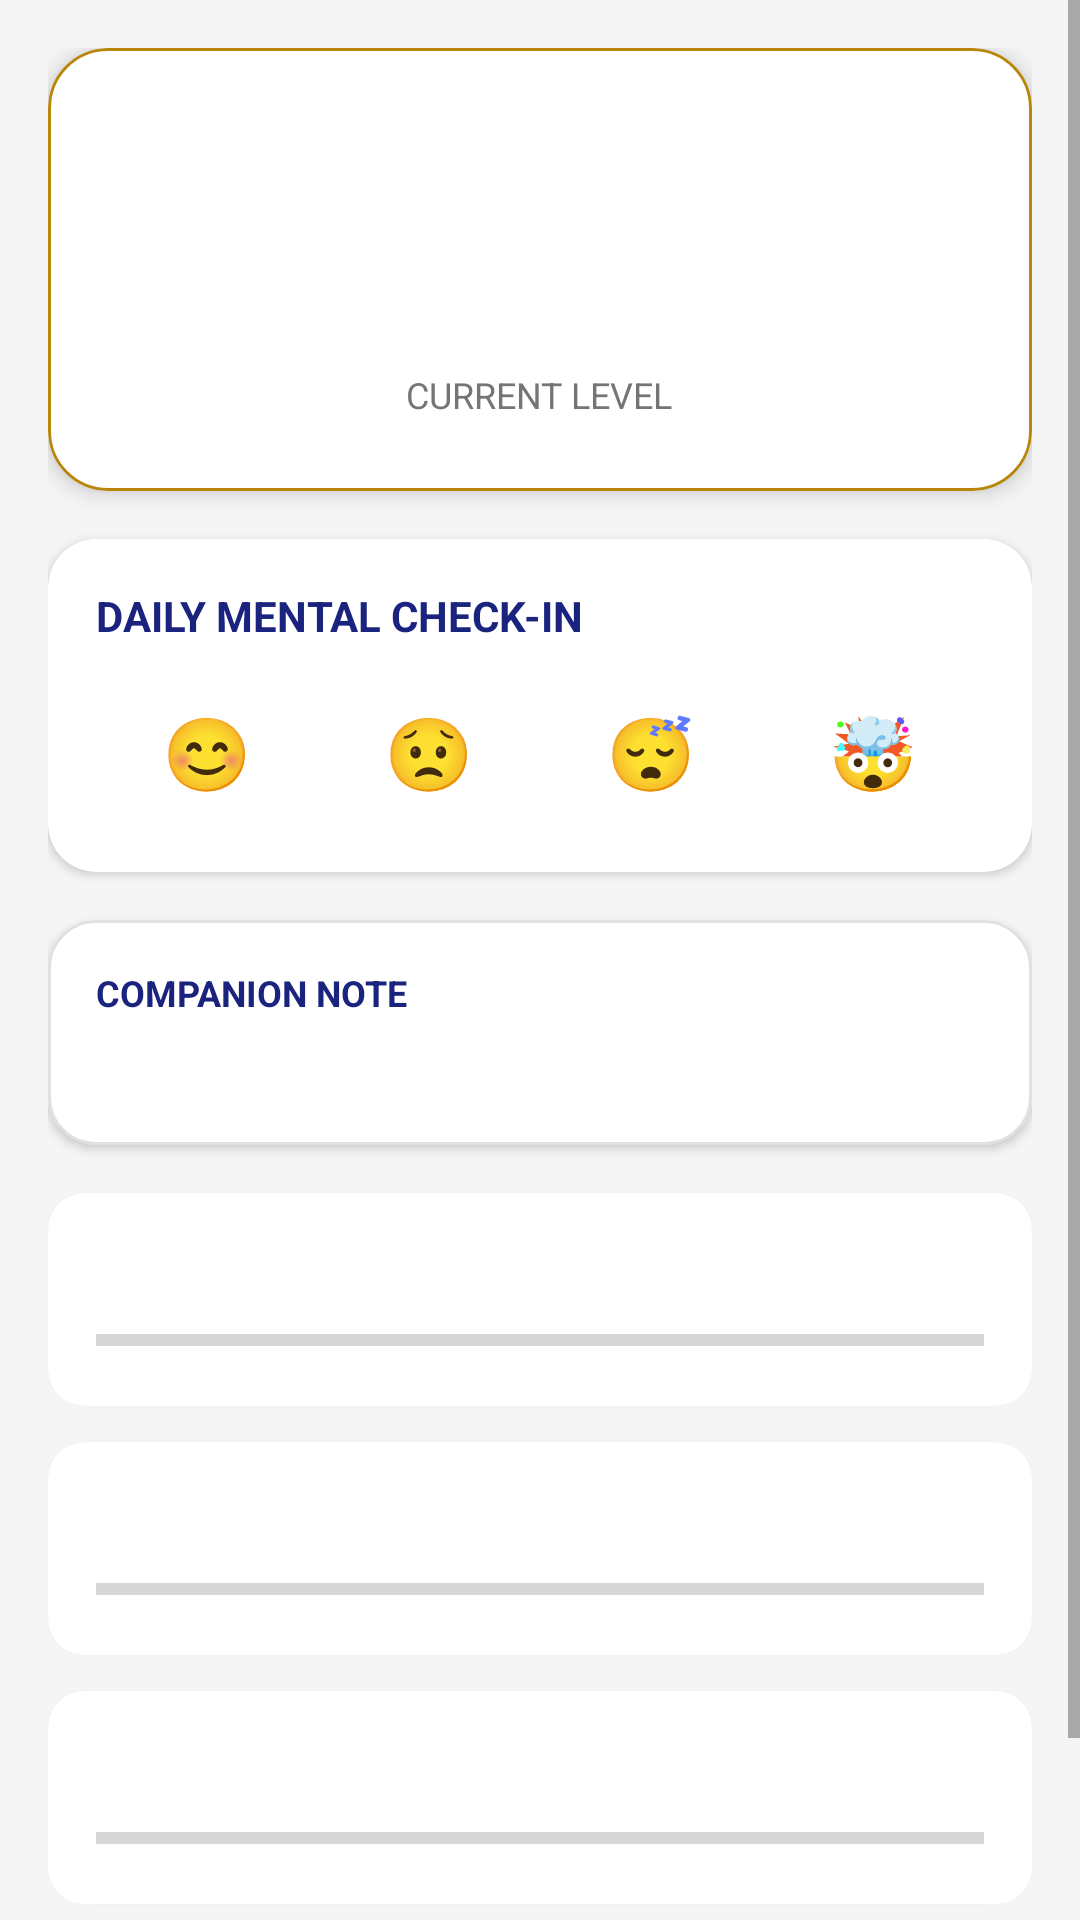

This screen was rendered from an Android layout file. Write that file and the resources it references.
<!-- AndroidManifest.xml: application theme Theme.HeroVault -->
<!-- res/layout/fragment_stats.xml -->
<?xml version="1.0" encoding="utf-8"?>
<ScrollView xmlns:android="http://schemas.android.com/apk/res/android"
    xmlns:app="http://schemas.android.com/apk/res-auto"
    xmlns:tools="http://schemas.android.com/tools"
    android:layout_width="match_parent"
    android:layout_height="match_parent"
    android:background="@color/gray_bg">

    <LinearLayout
        android:layout_width="match_parent"
        android:layout_height="wrap_content"
        android:orientation="vertical"
        android:padding="16dp">

        
        <com.google.android.material.card.MaterialCardView
            android:layout_width="match_parent"
            android:layout_height="wrap_content"
            android:layout_marginBottom="16dp"
            app:cardCornerRadius="20dp"
            app:cardElevation="4dp"
            app:strokeWidth="1dp"
            app:strokeColor="@color/gold_dark">

            <LinearLayout
                android:layout_width="match_parent"
                android:layout_height="wrap_content"
                android:gravity="center"
                android:orientation="vertical"
                android:padding="24dp">

                <TextView
                    android:id="@+id/textRank"
                    android:layout_width="wrap_content"
                    android:layout_height="wrap_content"
                    android:textColor="@color/gold_dark"
                    android:textSize="14sp"
                    android:textStyle="bold"
                    android:textAllCaps="true"
                    tools:text="ADEPT" />

                <TextView
                    android:id="@+id/textLevelNumber"
                    android:layout_width="wrap_content"
                    android:layout_height="wrap_content"
                    android:textColor="@color/deep_blue"
                    android:textSize="48sp"
                    android:textStyle="bold"
                    tools:text="5" />

                <TextView
                    android:layout_width="wrap_content"
                    android:layout_height="wrap_content"
                    android:text="CURRENT LEVEL"
                    android:textColor="#757575"
                    android:textSize="12sp" />
            </LinearLayout>
        </com.google.android.material.card.MaterialCardView>

        
        <com.google.android.material.card.MaterialCardView
            android:id="@+id/cardMood"
            android:layout_width="match_parent"
            android:layout_height="wrap_content"
            android:layout_marginBottom="16dp"
            app:cardCornerRadius="16dp"
            app:cardElevation="2dp">

            <LinearLayout
                android:layout_width="match_parent"
                android:layout_height="wrap_content"
                android:orientation="vertical"
                android:padding="16dp">

                <TextView
                    android:id="@+id/textMoodTitle"
                    android:layout_width="wrap_content"
                    android:layout_height="wrap_content"
                    android:text="Daily Mental Check-in"
                    android:textStyle="bold"
                    android:textColor="@color/deep_blue"
                    android:textSize="14sp"
                    android:textAllCaps="true" />

                <LinearLayout
                    android:id="@+id/layoutMoodOptions"
                    android:layout_width="match_parent"
                    android:layout_height="wrap_content"
                    android:layout_marginTop="12dp"
                    android:orientation="horizontal"
                    android:gravity="center">

                    <Button
                        android:id="@+id/btnMoodHappy"
                        style="@style/Widget.MaterialComponents.Button.TextButton"
                        android:layout_width="0dp"
                        android:layout_height="wrap_content"
                        android:layout_weight="1"
                        android:text="😊"
                        android:textSize="24sp" />

                    <Button
                        android:id="@+id/btnMoodAnxious"
                        style="@style/Widget.MaterialComponents.Button.TextButton"
                        android:layout_width="0dp"
                        android:layout_height="wrap_content"
                        android:layout_weight="1"
                        android:text="😟"
                        android:textSize="24sp" />

                    <Button
                        android:id="@+id/btnMoodTired"
                        style="@style/Widget.MaterialComponents.Button.TextButton"
                        android:layout_width="0dp"
                        android:layout_height="wrap_content"
                        android:layout_weight="1"
                        android:text="😴"
                        android:textSize="24sp" />

                    <Button
                        android:id="@+id/btnMoodStressed"
                        style="@style/Widget.MaterialComponents.Button.TextButton"
                        android:layout_width="0dp"
                        android:layout_height="wrap_content"
                        android:layout_weight="1"
                        android:text="🤯"
                        android:textSize="24sp" />
                </LinearLayout>

                <TextView
                    android:id="@+id/textCurrentMood"
                    android:layout_width="match_parent"
                    android:layout_height="wrap_content"
                    android:layout_marginTop="8dp"
                    android:visibility="gone"
                    android:gravity="center"
                    android:textSize="15sp"
                    android:textStyle="italic"
                    tools:text="You are feeling Happy today."
                    tools:visibility="visible" />
            </LinearLayout>
        </com.google.android.material.card.MaterialCardView>

        
        <com.google.android.material.card.MaterialCardView
            android:layout_width="match_parent"
            android:layout_height="wrap_content"
            android:layout_marginBottom="16dp"
            app:cardCornerRadius="16dp"
            app:cardElevation="2dp"
            app:strokeWidth="1dp"
            app:strokeColor="#E0E0E0">

            <LinearLayout
                android:layout_width="match_parent"
                android:layout_height="wrap_content"
                android:orientation="vertical"
                android:padding="16dp">

                <TextView
                    android:layout_width="wrap_content"
                    android:layout_height="wrap_content"
                    android:text="Companion Note"
                    android:textSize="12sp"
                    android:textStyle="bold"
                    android:textColor="@color/deep_blue"
                    android:textAllCaps="true" />

                <TextView
                    android:id="@+id/textClinicalInsight"
                    android:layout_width="match_parent"
                    android:layout_height="wrap_content"
                    android:layout_marginTop="8dp"
                    android:textSize="14sp"
                    android:textColor="#424242"
                    android:fontFamily="serif"
                    tools:text="Observation: Your current archetypal profile is responding well..." />
            </LinearLayout>
        </com.google.android.material.card.MaterialCardView>

        
        <androidx.cardview.widget.CardView
            android:layout_width="match_parent"
            android:layout_height="wrap_content"
            android:layout_marginBottom="12dp"
            app:cardCornerRadius="12dp">

            <LinearLayout
                android:layout_width="match_parent"
                android:layout_height="wrap_content"
                android:orientation="vertical"
                android:padding="16dp">

                <TextView
                    android:id="@+id/textHp"
                    android:layout_width="wrap_content"
                    android:layout_height="wrap_content"
                    android:textStyle="bold"
                    android:textColor="#E53935"
                    tools:text="HP: 85/100" />

                <ProgressBar
                    android:id="@+id/progressHp"
                    style="@style/Widget.AppCompat.ProgressBar.Horizontal"
                    android:layout_width="match_parent"
                    android:layout_height="12dp"
                    android:layout_marginTop="8dp"
                    android:progressTint="#E53935" />
            </LinearLayout>
        </androidx.cardview.widget.CardView>

        
        <androidx.cardview.widget.CardView
            android:layout_width="match_parent"
            android:layout_height="wrap_content"
            android:layout_marginBottom="12dp"
            app:cardCornerRadius="12dp">

            <LinearLayout
                android:layout_width="match_parent"
                android:layout_height="wrap_content"
                android:orientation="vertical"
                android:padding="16dp">

                <TextView
                    android:id="@+id/textMp"
                    android:layout_width="wrap_content"
                    android:layout_height="wrap_content"
                    android:textStyle="bold"
                    android:textColor="#1565C0"
                    tools:text="MP: 90/100" />

                <ProgressBar
                    android:id="@+id/progressMp"
                    style="@style/Widget.AppCompat.ProgressBar.Horizontal"
                    android:layout_width="match_parent"
                    android:layout_height="12dp"
                    android:layout_marginTop="8dp"
                    android:progressTint="#1565C0" />
            </LinearLayout>
        </androidx.cardview.widget.CardView>

        
        <androidx.cardview.widget.CardView
            android:layout_width="match_parent"
            android:layout_height="wrap_content"
            android:layout_marginBottom="24dp"
            app:cardCornerRadius="12dp">

            <LinearLayout
                android:layout_width="match_parent"
                android:layout_height="wrap_content"
                android:orientation="vertical"
                android:padding="16dp">

                <TextView
                    android:id="@+id/textXp"
                    android:layout_width="wrap_content"
                    android:layout_height="wrap_content"
                    android:textStyle="bold"
                    android:textColor="#2E7D32"
                    tools:text="XP: 45/100" />

                <ProgressBar
                    android:id="@+id/progressXp"
                    style="@style/Widget.AppCompat.ProgressBar.Horizontal"
                    android:layout_width="match_parent"
                    android:layout_height="12dp"
                    android:layout_marginTop="8dp"
                    android:progressTint="#2E7D32" />
            </LinearLayout>
        </androidx.cardview.widget.CardView>

        
        <TextView
            android:layout_width="wrap_content"
            android:layout_height="wrap_content"
            android:text="Unlocked Capabilities"
            android:textColor="@color/deep_blue"
            android:textSize="18sp"
            android:textStyle="bold"
            android:layout_marginBottom="8dp" />

        <LinearLayout
            android:id="@+id/skillsContainer"
            android:layout_width="match_parent"
            android:layout_height="wrap_content"
            android:orientation="vertical" />

    </LinearLayout>
</ScrollView>
<!-- resources referenced by this layout -->
<resources>
  <color name="deep_blue">#1A237E</color>
  <color name="gold_dark">#B8860B</color>
  <color name="gray_bg">#F5F5F5</color>
  <style name="Theme.HeroVault" parent="Theme.MaterialComponents.DayNight.NoActionBar">
          
          <item name="colorPrimary">@color/deep_blue</item>
          <item name="colorPrimaryVariant">@color/deep_blue_dark</item>
          <item name="colorOnPrimary">@color/white</item>
          
          <item name="colorSecondary">@color/gold_primary</item>
          <item name="colorSecondaryVariant">@color/gold_dark</item>
          <item name="colorOnSecondary">@color/black</item>
          
          <item name="android:statusBarColor" tools:targetApi="l">?attr/colorPrimaryVariant</item>
          
          <item name="cardViewStyle">@style/Widget.MaterialComponents.CardView</item>
          <item name="android:windowBackground">@color/gray_bg</item>
      </style>
  <color name="deep_blue_dark">#0D47A1</color>
  <color name="white">#FFFFFFFF</color>
  <color name="gold_primary">#FFD700</color>
  <color name="black">#FF000000</color>
</resources>
